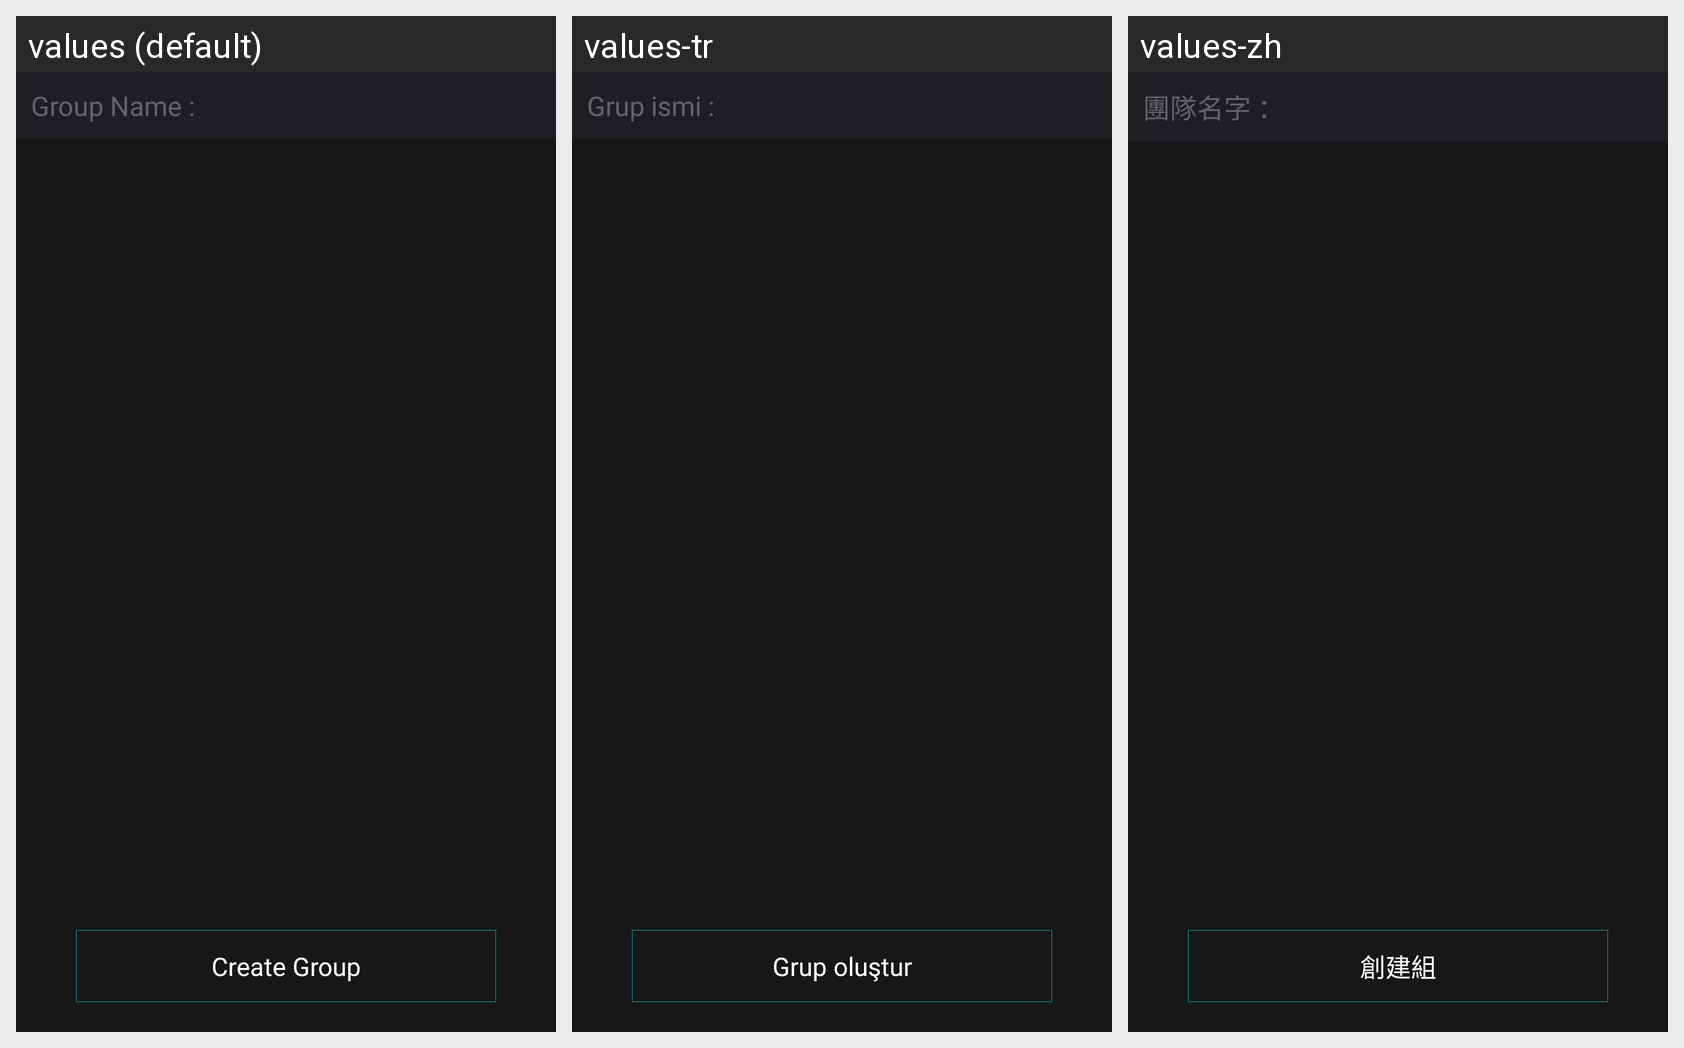

This grid shows one Android layout under several languages. Give, for every string resource on the screen, its name, the default text and each shown locale's text.
Android screen res/layout/content_create_group_window.xml rendered under 3 locales, left to right: values (default), values-tr, values-zh. Device: Nexus 5 (rendered at 1080×1920; each locale shown at half size, 540×960, under a caption strip naming it); theme AppTheme.
Other locales in the repository, not shown: values-de, values-es, values-fr, values-it, values-nl, values-pl, values-pt, values-ru, values-sv.
Strings drawn on this screen, with the default value and each locale's value (text and hints the layout hard-codes, and strings that could not be matched under every locale, appear in the picture but are not listed):

group_name_colon
  values: Group Name :
  values-tr: Grup ismi :
  values-zh: 團隊名字 ：

create_group
  values: Create Group
  values-tr: Grup oluştur
  values-zh: 創建組
